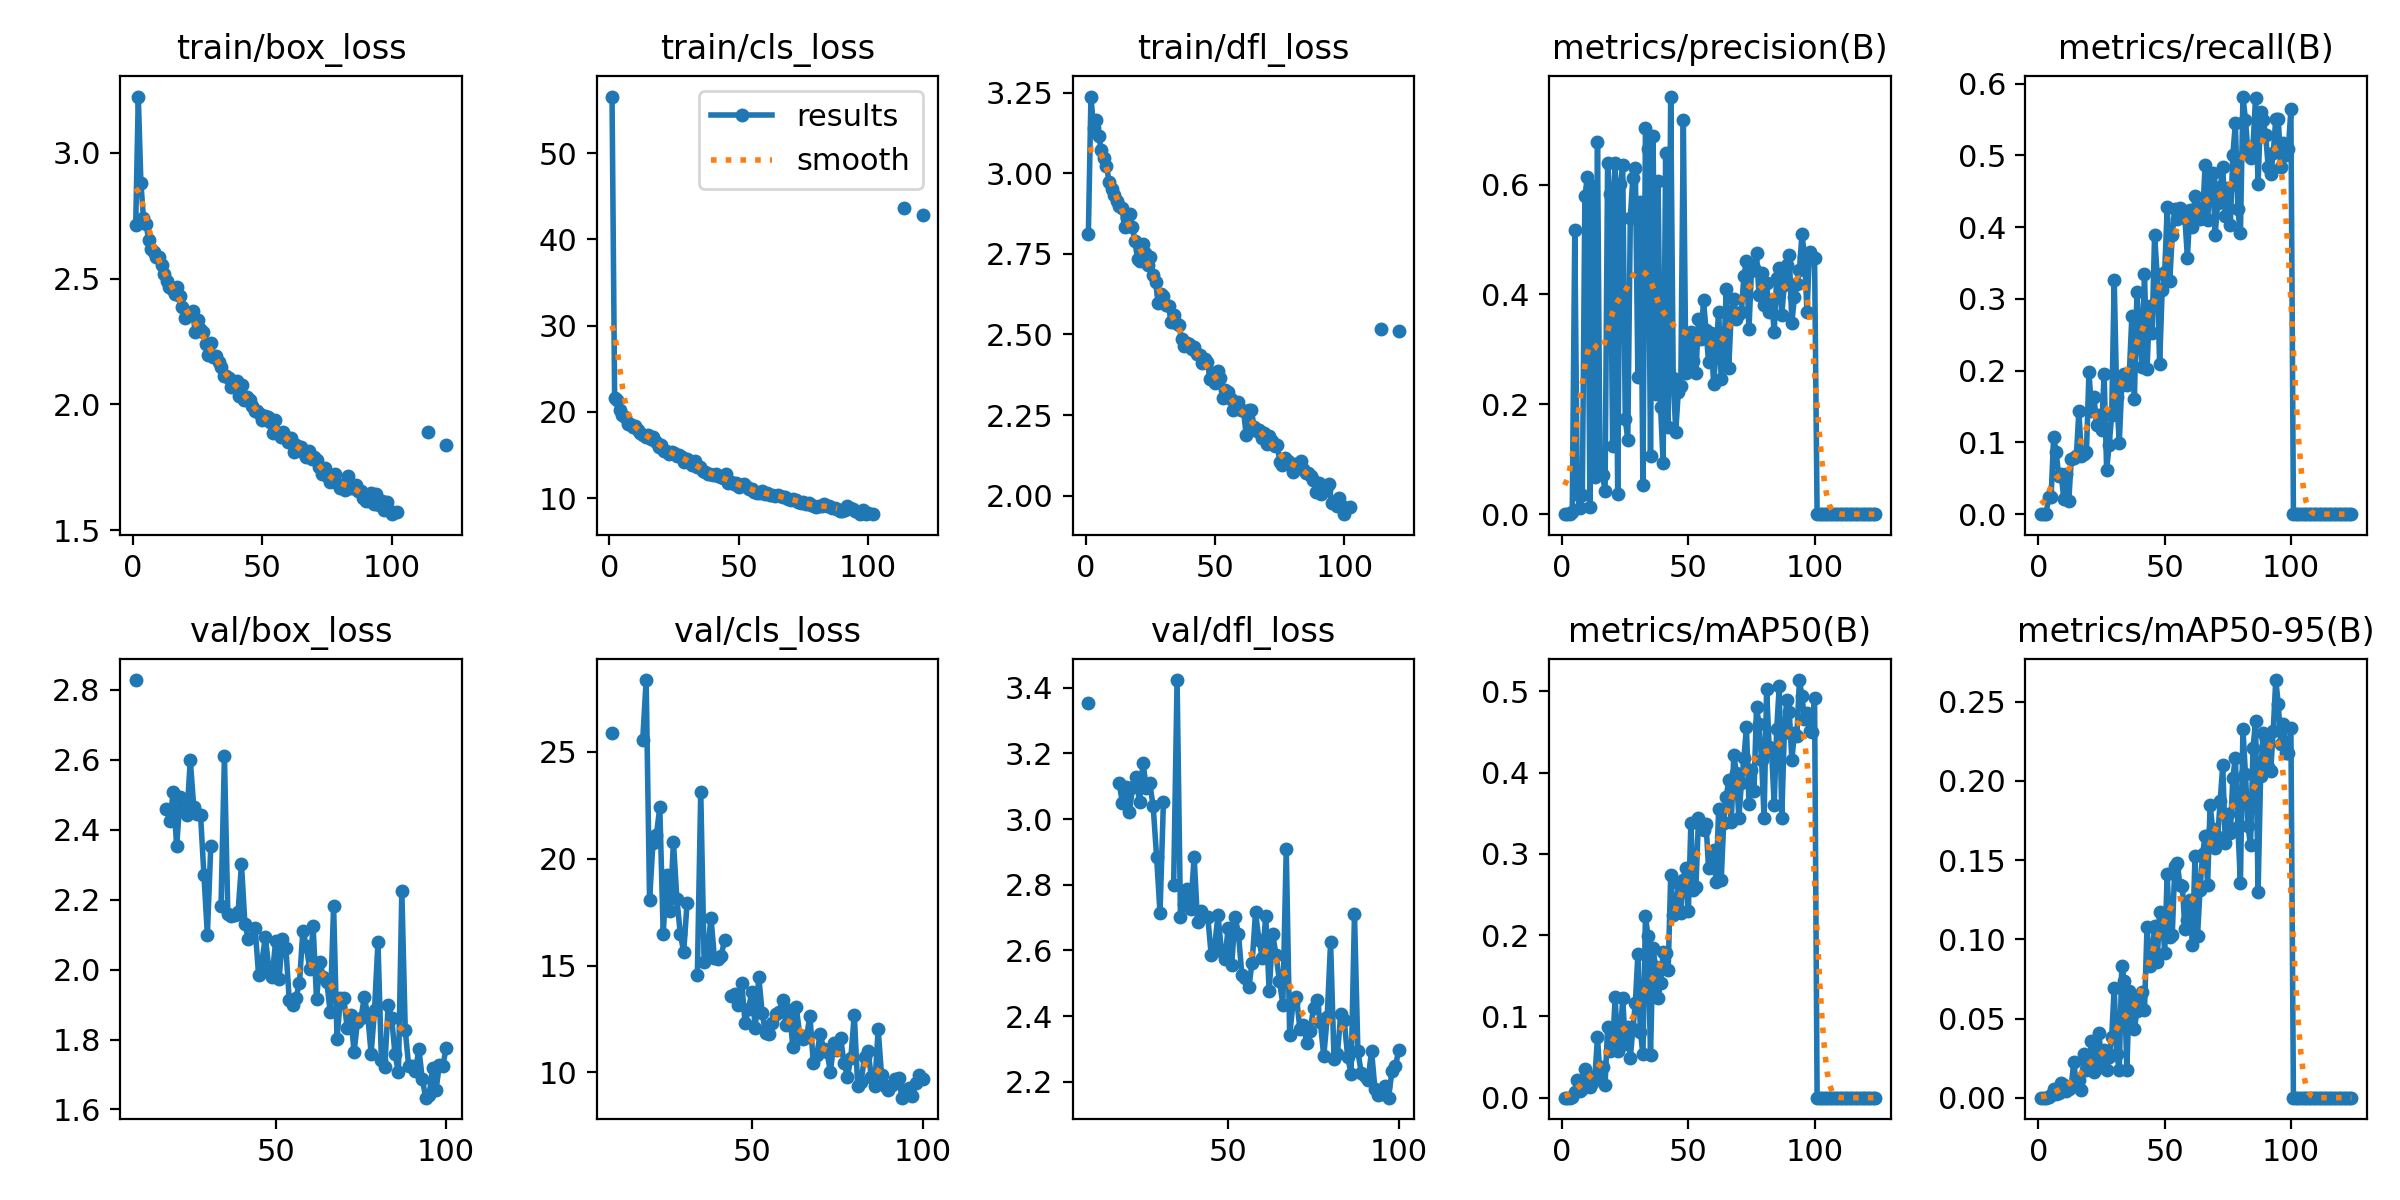

Values plotted in this chart, from the file beside it:
epoch, time, train/box_loss, train/cls_loss, train/dfl_loss, metrics/precision(B), metrics/recall(B), metrics/mAP50(B), metrics/mAP50-95(B), val/box_loss, val/cls_loss, val/dfl_loss, lr/pg0, lr/pg1, lr/pg2
1, 30.56, 2.715, 56.59, 2.81, 0, 0, 0, 0, nan, nan, nan, 0.073, 0.003, 0.003
2, 44.45, 3.223, 21.59, 3.237, 0, 0, 0, 0, nan, nan, nan, 0.04506, 0.00606, 0.00606
3, 57.93, 2.88, 21.38, 3.14, 0, 0, 0, 0, nan, nan, nan, 0.01708, 0.009079, 0.009079
4, 72.17, 2.739, 20.26, 3.163, 0.00428, 0.02329, 0.00058, 0.00012, nan, nan, nan, 0.009802, 0.009802, 0.009802
5, 86.7, 2.717, 19.59, 3.116, 0.5167, 0.02329, 0.00653, 0.00167, nan, nan, nan, 0.009736, 0.009736, 0.009736
6, 101, 2.654, 19.44, 3.072, 0.03605, 0.1078, 0.02186, 0.00552, nan, nan, nan, 0.00967, 0.00967, 0.00967
7, 114.7, 2.618, 18.64, 3.048, 0.01195, 0.08696, 0.00846, 0.00221, nan, nan, nan, 0.009604, 0.009604, 0.009604
8, 129.2, 2.604, 18.62, 3.023, 0.03548, 0.05331, 0.01031, 0.00306, nan, nan, nan, 0.009538, 0.009538, 0.009538
9, 144.8, 2.587, 18.25, 2.974, 0.5788, 0.0559, 0.03562, 0.00914, 2.828, 25.89, 3.355, 0.009472, 0.009472, 0.009472
10, 158.6, 2.586, 18.39, 2.95, 0.6144, 0.02174, 0.02747, 0.00799, nan, nan, nan, 0.009406, 0.009406, 0.009406
11, 172.2, 2.553, 17.95, 2.932, 0.01261, 0.0559, 0.0134, 0.00411, nan, nan, nan, 0.00934, 0.00934, 0.00934
12, 185.7, 2.519, 17.58, 2.915, 0.5966, 0.01863, 0.01772, 0.0054, nan, nan, nan, 0.009274, 0.009274, 0.009274
13, 199.3, 2.491, 17.3, 2.898, 0.06776, 0.07678, 0.02656, 0.00755, nan, nan, nan, 0.009208, 0.009208, 0.009208
14, 213, 2.468, 17.09, 2.893, 0.6783, 0.07764, 0.07454, 0.02272, nan, nan, nan, 0.009142, 0.009142, 0.009142
15, 226.8, 2.459, 17.3, 2.832, 0.0726, 0.08092, 0.02611, 0.00778, nan, nan, nan, 0.009076, 0.009076, 0.009076
16, 240.5, 2.44, 16.84, 2.86, 0.0714, 0.1434, 0.03824, 0.01132, nan, nan, nan, 0.00901, 0.00901, 0.00901
17, 254, 2.464, 17.13, 2.873, 0.04309, 0.08144, 0.01585, 0.00458, nan, nan, nan, 0.008944, 0.008944, 0.008944
18, 267.7, 2.431, 16.5, 2.832, 0.6392, 0.08385, 0.08642, 0.02728, 2.459, 25.57, 3.109, 0.008878, 0.008878, 0.008878
19, 281.7, 2.386, 15.92, 2.79, 0.5829, 0.08696, 0.05757, 0.01779, 2.424, 28.36, 3.05, 0.008812, 0.008812, 0.008812
20, 295.3, 2.345, 16.2, 2.733, 0.1238, 0.1981, 0.06191, 0.01918, 2.508, 18.06, 3.097, 0.008746, 0.008746, 0.008746
21, 309, 2.358, 15.43, 2.729, 0.6398, 0.1444, 0.1244, 0.03595, 2.352, 20.75, 3.02, 0.00868, 0.00868, 0.00868
22, 322.9, 2.363, 15.46, 2.78, 0.03692, 0.163, 0.05709, 0.0162, 2.492, 21.12, 3.098, 0.008614, 0.008614, 0.008614
23, 336.6, 2.37, 15.16, 2.754, 0.6009, 0.1242, 0.07525, 0.02352, 2.46, 22.4, 3.127, 0.008548, 0.008548, 0.008548
24, 350.3, 2.287, 15.36, 2.716, 0.6352, 0.1382, 0.1224, 0.04062, 2.442, 16.48, 3.051, 0.008482, 0.008482, 0.008482
25, 364.1, 2.336, 15.25, 2.74, 0.1732, 0.117, 0.06573, 0.01931, 2.599, 19.24, 3.17, 0.008416, 0.008416, 0.008416
26, 378.2, 2.298, 14.88, 2.684, 0.135, 0.1951, 0.08693, 0.02987, 2.466, 17.53, 3.096, 0.00835, 0.00835, 0.00835
27, 391.8, 2.286, 14.98, 2.661, 0.5392, 0.06211, 0.04924, 0.01759, 2.445, 20.78, 3.109, 0.008284, 0.008284, 0.008284
28, 405.4, 2.239, 14.76, 2.598, 0.6122, 0.09627, 0.08396, 0.02575, 2.443, 18.12, 3.039, 0.008218, 0.008218, 0.008218
29, 419, 2.198, 14.21, 2.626, 0.6299, 0.1382, 0.1171, 0.03833, 2.27, 16.5, 2.885, 0.008152, 0.008152, 0.008152
30, 432.8, 2.242, 14.5, 2.62, 0.2497, 0.3263, 0.1766, 0.0693, 2.1, 15.63, 2.715, 0.008086, 0.008086, 0.008086
31, 446.6, 2.189, 14.28, 2.591, 0.5675, 0.163, 0.0811, 0.0275, 2.353, 17.95, 3.053, 0.00802, 0.00802, 0.00802
32, 460.2, 2.192, 13.81, 2.59, 0.0537, 0.09938, 0.05326, 0.01752, nan, nan, nan, 0.007954, 0.007954, 0.007954
33, 473.9, 2.169, 14.3, 2.54, 0.7022, 0.1803, 0.2239, 0.08329, nan, nan, nan, 0.007888, 0.007888, 0.007888
34, 487.7, 2.149, 13.6, 2.561, 0.6641, 0.1956, 0.1986, 0.07389, 2.181, 14.54, 2.8, 0.007822, 0.007822, 0.007822
35, 501.3, 2.111, 13.61, 2.534, 0.1062, 0.1799, 0.05192, 0.01758, 2.611, 23.14, 3.423, 0.007756, 0.007756, 0.007756
36, 514.9, 2.114, 13.08, 2.53, 0.6878, 0.1972, 0.1844, 0.06706, 2.159, 15.18, 2.702, 0.00769, 0.00769, 0.00769
37, 529.7, 2.104, 13.05, 2.486, 0.2196, 0.2762, 0.1606, 0.06078, 2.152, 15.7, 2.74, 0.007624, 0.007624, 0.007624
38, 543.3, 2.067, 12.77, 2.463, 0.6066, 0.1599, 0.1224, 0.04333, 2.156, 17.23, 2.788, 0.007558, 0.007558, 0.007558
39, 557, 2.09, 12.77, 2.473, 0.1944, 0.3094, 0.1409, 0.05505, 2.166, 15.37, 2.727, 0.007492, 0.007492, 0.007492
40, 570.7, 2.093, 12.7, 2.471, 0.09284, 0.2547, 0.1789, 0.06438, 2.301, 15.29, 2.886, 0.007426, 0.007426, 0.007426
41, 584.3, 2.034, 12.81, 2.454, 0.6568, 0.205, 0.1776, 0.06657, 2.132, 15.47, 2.686, 0.00736, 0.00736, 0.00736
42, 598, 2.076, 12.59, 2.46, 0.158, 0.3349, 0.1567, 0.05552, 2.088, 16.2, 2.719, 0.007294, 0.007294, 0.007294
43, 611.6, 2.016, 12.38, 2.439, 0.7602, 0.2019, 0.2735, 0.108, nan, nan, nan, 0.007228, 0.007228, 0.007228
44, 625.7, 2.029, 12.29, 2.435, 0.248, 0.2896, 0.2251, 0.08333, 2.119, 13.59, 2.702, 0.007162, 0.007162, 0.007162
45, 639.4, 2.019, 12.74, 2.411, 0.1504, 0.2531, 0.2284, 0.08973, 1.986, 13.65, 2.587, 0.007096, 0.007096, 0.007096
46, 653.1, 1.995, 11.74, 2.423, 0.2224, 0.3891, 0.264, 0.1083, 2.025, 13.13, 2.611, 0.00703, 0.00703, 0.00703
47, 666.9, 1.973, 11.85, 2.415, 0.2328, 0.3344, 0.2269, 0.08557, 2.093, 14.18, 2.708, 0.006964, 0.006964, 0.006964
48, 680.6, 1.972, 11.58, 2.363, 0.7174, 0.2096, 0.2681, 0.1172, 2.004, 12.32, 2.598, 0.006898, 0.006898, 0.006898
49, 694.3, 1.96, 11.71, 2.382, 0.2567, 0.3123, 0.2825, 0.116, 1.979, 12.98, 2.574, 0.006832, 0.006832, 0.006832
50, 708, 1.937, 11.29, 2.35, 0.2685, 0.3371, 0.2298, 0.09164, 2.081, 13.77, 2.669, 0.006766, 0.006766, 0.006766
51, 721.5, 1.952, 11.55, 2.387, 0.3321, 0.4275, 0.3377, 0.1414, 1.972, 12.08, 2.554, 0.0067, 0.0067, 0.0067
52, 735.4, 1.951, 11.58, 2.365, 0.2789, 0.3247, 0.2558, 0.1013, 2.089, 14.49, 2.703, 0.006634, 0.006634, 0.006634
53, 748.9, 1.932, 11.31, 2.303, 0.2567, 0.3885, 0.2598, 0.1029, 2.063, 12.79, 2.649, 0.006568, 0.006568, 0.006568
54, 762.5, 1.887, 11.02, 2.326, 0.3555, 0.4255, 0.3437, 0.1463, 1.914, 11.83, 2.526, 0.006502, 0.006502, 0.006502
55, 776.4, 1.937, 11.09, 2.322, 0.3183, 0.412, 0.3354, 0.1484, 1.898, 11.81, 2.515, 0.006436, 0.006436, 0.006436
56, 790.6, 1.885, 10.7, 2.299, 0.3891, 0.4274, 0.3294, 0.1346, 1.92, 12.31, 2.488, 0.00637, 0.00637, 0.00637
57, 804.2, 1.871, 10.6, 2.266, 0.3346, 0.4156, 0.3374, 0.1339, 1.963, 12.72, 2.563, 0.006304, 0.006304, 0.006304
58, 817.9, 1.892, 10.6, 2.276, 0.2769, 0.4125, 0.2826, 0.1066, 2.112, 12.84, 2.716, 0.006238, 0.006238, 0.006238
59, 831.4, 1.871, 10.86, 2.291, 0.3302, 0.3577, 0.2839, 0.1124, 2.067, 13.37, 2.631, 0.006172, 0.006172, 0.006172
60, 845, 1.852, 10.45, 2.267, 0.2368, 0.4241, 0.3043, 0.125, 2.002, 12.21, 2.577, 0.006106, 0.006106, 0.006106
... 64 more rows
